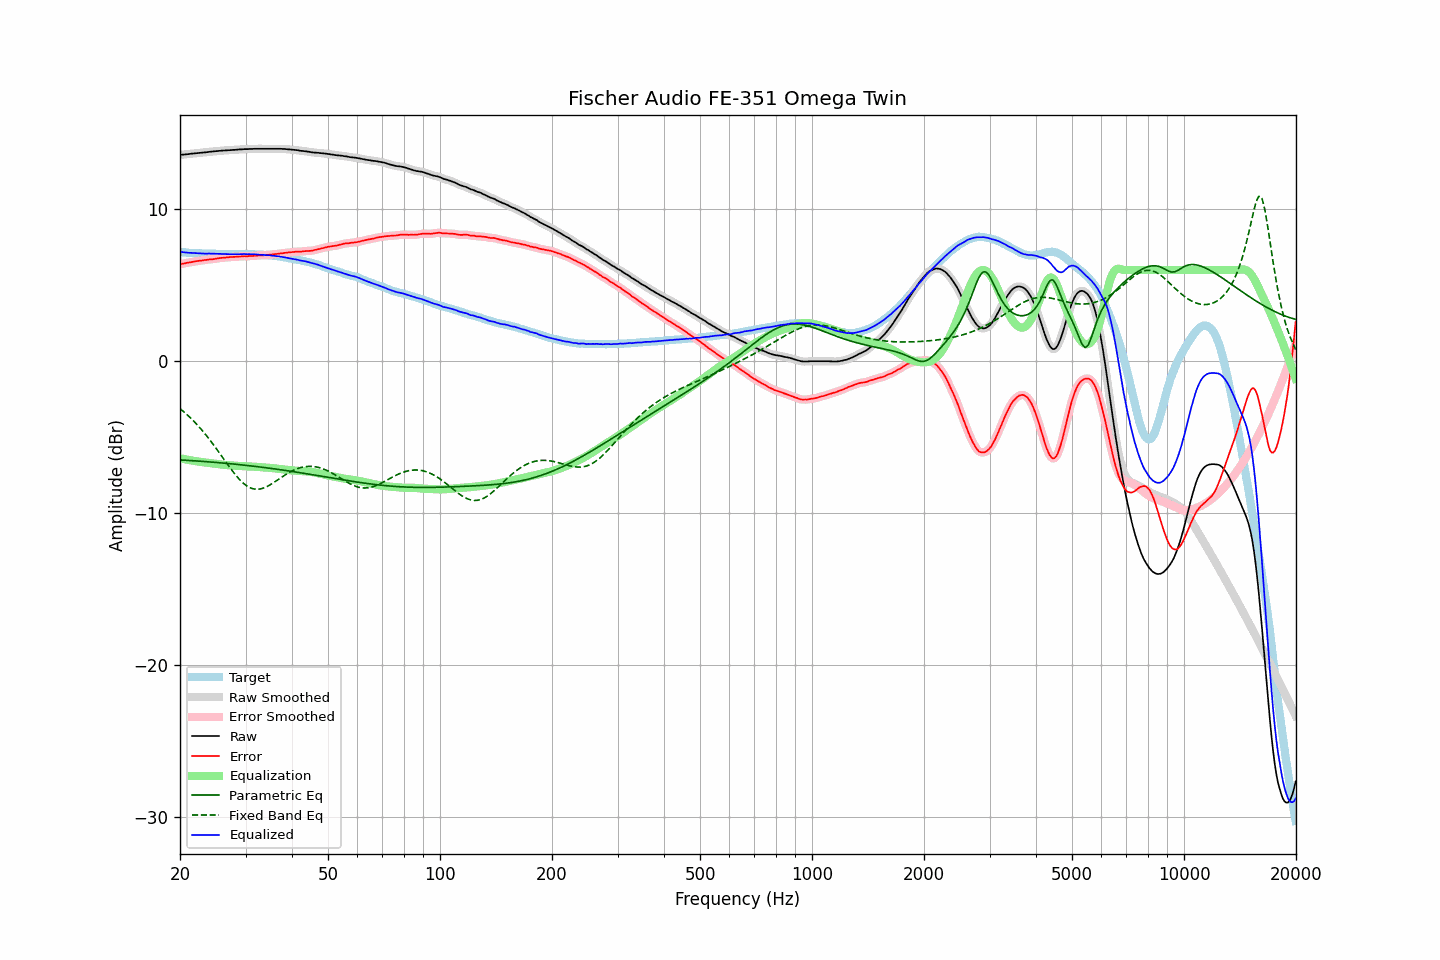

Values plotted in this chart, from the file beside it:
frequency, raw, error, smoothed, error_smoothed, equalization, parametric_eq, fixed_band_eq, equalized_raw, equalized_smoothed, target
20.00, 13.57, 6.37, 13.57, 6.38, -6.38, -6.49, -3.11, 7.19, 7.19, 7.20
20.20, 13.58, 6.40, 13.58, 6.40, -6.40, -6.50, -3.20, 7.18, 7.18, 7.18
20.40, 13.59, 6.42, 13.59, 6.42, -6.42, -6.50, -3.29, 7.17, 7.17, 7.17
20.61, 13.60, 6.43, 13.60, 6.44, -6.44, -6.51, -3.38, 7.16, 7.16, 7.17
20.81, 13.61, 6.47, 13.61, 6.46, -6.46, -6.51, -3.47, 7.15, 7.15, 7.14
21.02, 13.62, 6.49, 13.62, 6.48, -6.48, -6.52, -3.57, 7.14, 7.14, 7.13
21.23, 13.63, 6.51, 13.63, 6.50, -6.50, -6.53, -3.67, 7.13, 7.13, 7.12
21.44, 13.65, 6.52, 13.65, 6.52, -6.52, -6.53, -3.77, 7.13, 7.12, 7.13
21.66, 13.66, 6.54, 13.66, 6.54, -6.54, -6.54, -3.88, 7.12, 7.12, 7.12
21.87, 13.67, 6.56, 13.67, 6.56, -6.56, -6.55, -3.99, 7.11, 7.11, 7.11
22.09, 13.68, 6.58, 13.68, 6.58, -6.57, -6.56, -4.10, 7.11, 7.11, 7.10
22.31, 13.69, 6.59, 13.69, 6.59, -6.59, -6.56, -4.21, 7.10, 7.10, 7.10
22.54, 13.70, 6.61, 13.70, 6.60, -6.60, -6.57, -4.33, 7.09, 7.10, 7.09
22.76, 13.71, 6.61, 13.71, 6.62, -6.62, -6.58, -4.45, 7.09, 7.09, 7.10
22.99, 13.72, 6.63, 13.72, 6.63, -6.64, -6.59, -4.57, 7.08, 7.08, 7.09
23.22, 13.73, 6.65, 13.73, 6.65, -6.65, -6.59, -4.70, 7.08, 7.08, 7.08
23.45, 13.74, 6.66, 13.74, 6.66, -6.66, -6.60, -4.83, 7.08, 7.08, 7.08
23.69, 13.75, 6.67, 13.75, 6.68, -6.67, -6.61, -4.96, 7.08, 7.08, 7.08
23.92, 13.77, 6.69, 13.77, 6.69, -6.69, -6.62, -5.09, 7.08, 7.08, 7.08
24.16, 13.78, 6.71, 13.78, 6.70, -6.70, -6.63, -5.23, 7.08, 7.08, 7.07
24.40, 13.79, 6.71, 13.79, 6.71, -6.71, -6.63, -5.37, 7.08, 7.08, 7.08
24.65, 13.80, 6.72, 13.80, 6.72, -6.73, -6.64, -5.51, 7.07, 7.07, 7.08
24.89, 13.81, 6.74, 13.81, 6.74, -6.74, -6.65, -5.66, 7.07, 7.07, 7.07
25.14, 13.82, 6.76, 13.82, 6.76, -6.76, -6.66, -5.80, 7.06, 7.06, 7.06
25.39, 13.83, 6.77, 13.83, 6.77, -6.77, -6.67, -5.95, 7.06, 7.06, 7.06
25.65, 13.84, 6.79, 13.84, 6.79, -6.78, -6.68, -6.10, 7.06, 7.06, 7.05
25.91, 13.85, 6.80, 13.85, 6.80, -6.80, -6.69, -6.25, 7.05, 7.05, 7.05
26.16, 13.86, 6.80, 13.86, 6.81, -6.81, -6.70, -6.40, 7.05, 7.05, 7.06
26.43, 13.86, 6.81, 13.86, 6.81, -6.82, -6.71, -6.55, 7.04, 7.05, 7.05
26.69, 13.87, 6.83, 13.87, 6.82, -6.83, -6.72, -6.70, 7.04, 7.04, 7.04
26.96, 13.88, 6.84, 13.88, 6.84, -6.84, -6.73, -6.84, 7.04, 7.04, 7.04
27.23, 13.88, 6.85, 13.88, 6.85, -6.84, -6.74, -6.99, 7.04, 7.04, 7.03
27.50, 13.89, 6.86, 13.89, 6.86, -6.85, -6.75, -7.13, 7.04, 7.04, 7.03
27.77, 13.90, 6.86, 13.90, 6.86, -6.86, -6.76, -7.27, 7.04, 7.03, 7.04
28.05, 13.90, 6.86, 13.90, 6.87, -6.87, -6.77, -7.40, 7.03, 7.03, 7.04
28.33, 13.91, 6.87, 13.91, 6.87, -6.88, -6.78, -7.53, 7.03, 7.04, 7.04
28.62, 13.92, 6.89, 13.92, 6.88, -6.88, -6.79, -7.66, 7.04, 7.04, 7.03
28.90, 13.93, 6.89, 13.93, 6.89, -6.89, -6.80, -7.77, 7.04, 7.04, 7.04
29.19, 13.93, 6.89, 13.93, 6.90, -6.89, -6.81, -7.88, 7.04, 7.04, 7.04
29.48, 13.94, 6.90, 13.94, 6.90, -6.90, -6.82, -7.98, 7.04, 7.04, 7.04
29.78, 13.95, 6.91, 13.95, 6.90, -6.90, -6.83, -8.08, 7.05, 7.04, 7.04
30.08, 13.95, 6.89, 13.95, 6.90, -6.90, -6.84, -8.15, 7.05, 7.05, 7.06
30.38, 13.95, 6.91, 13.95, 6.91, -6.91, -6.86, -8.23, 7.04, 7.04, 7.04
30.68, 13.96, 6.92, 13.96, 6.91, -6.92, -6.87, -8.29, 7.04, 7.04, 7.04
30.99, 13.96, 6.92, 13.96, 6.92, -6.92, -6.88, -8.34, 7.04, 7.04, 7.04
31.30, 13.96, 6.92, 13.96, 6.93, -6.93, -6.89, -8.37, 7.03, 7.04, 7.04
31.61, 13.97, 6.93, 13.97, 6.93, -6.93, -6.91, -8.40, 7.04, 7.03, 7.04
31.93, 13.97, 6.95, 13.97, 6.94, -6.94, -6.92, -8.41, 7.03, 7.03, 7.02
32.24, 13.97, 6.95, 13.97, 6.95, -6.95, -6.93, -8.42, 7.02, 7.02, 7.02
32.57, 13.97, 6.96, 13.97, 6.96, -6.96, -6.94, -8.41, 7.01, 7.01, 7.01
32.89, 13.97, 6.96, 13.97, 6.96, -6.96, -6.96, -8.40, 7.01, 7.01, 7.01
33.22, 13.97, 6.97, 13.97, 6.97, -6.97, -6.97, -8.37, 7.00, 7.00, 7.00
33.55, 13.97, 6.97, 13.97, 6.97, -6.98, -6.98, -8.34, 6.99, 6.99, 7.00
33.89, 13.97, 6.98, 13.97, 6.98, -6.98, -7.00, -8.29, 6.99, 6.99, 6.99
34.23, 13.97, 7.00, 13.97, 6.99, -6.99, -7.01, -8.25, 6.98, 6.98, 6.97
34.57, 13.97, 7.00, 13.97, 7.00, -7.00, -7.02, -8.19, 6.97, 6.97, 6.97
34.92, 13.97, 7.01, 13.97, 7.01, -7.01, -7.04, -8.13, 6.96, 6.96, 6.96
35.27, 13.97, 7.01, 13.97, 7.02, -7.02, -7.05, -8.07, 6.95, 6.95, 6.96
35.62, 13.97, 7.04, 13.97, 7.03, -7.03, -7.07, -8.00, 6.94, 6.94, 6.93
35.97, 13.97, 7.04, 13.97, 7.04, -7.04, -7.08, -7.93, 6.93, 6.93, 6.93
... 635 more rows
